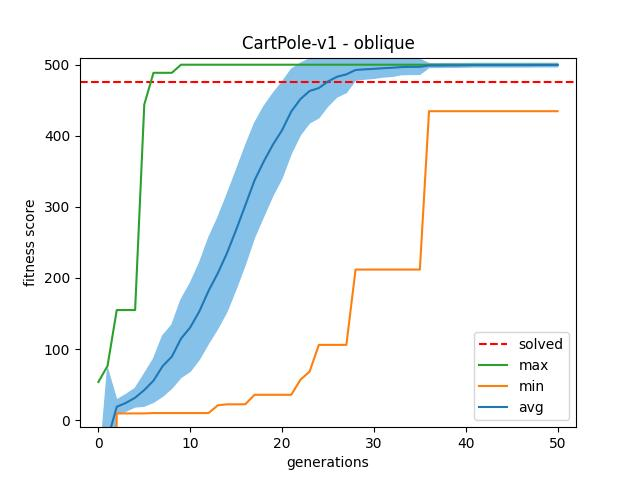

The data file committed next to this chart (first rows):
gen	nevals	avg	std	min	max
0	200	-317.6	473.5	-1000	53.6
1	200	-27.26	198.8	-1000	76.3
2	200	18.72	18.88	9.4	154.8
3	200	24.2	23.41	9.4	154.8
4	200	31.5	25.92	9.4	154.8
5	200	42.25	45.26	9.4	444.1
6	200	55.48	60.94	9.9	488.6
7	200	75.97	85.02	9.9	488.6
8	200	89.33	88.9	9.9	488.6
9	200	114.7	109.3	9.9	500
10	200	130.4	123.8	9.9	500
11	200	153.1	135.3	9.9	500
12	200	182	148.2	9.9	500
13	200	206.6	155.8	20.8	500
14	200	234.9	164.3	22.2	500
15	200	267.7	166.2	22.2	500
16	200	302.2	166.5	22.3	500
17	200	337.2	160.5	35.6	500
18	200	363.7	154.2	35.6	500
19	200	387.5	143.3	35.6	500
20	200	407.9	134.8	35.6	500
21	200	434.2	118.3	35.6	500
22	200	451.7	100.7	56.8	500
23	200	463.1	89.96	68.3	500
24	200	467.1	83.63	105.8	500
25	200	476.5	69.11	105.8	500
26	200	483.1	56.63	105.8	500
27	200	486.4	51.15	105.8	500
28	200	492.6	28.77	211.8	500
29	200	493.5	27.28	211.8	500
30	200	494.2	26.78	211.8	500
31	200	495.1	24.72	211.8	500
32	200	495.7	24.03	211.8	500
33	200	496.7	21.33	211.8	500
34	200	497	21.29	211.8	500
35	200	497	21.29	211.8	500
36	200	498.8	5.416	434.6	500
37	200	498.8	5.416	434.6	500
38	200	499	5.265	434.6	500
39	200	499	5.206	434.6	500
40	200	499.2	5.102	434.6	500
41	200	499.4	4.929	434.6	500
42	200	499.4	4.929	434.6	500
43	200	499.4	4.929	434.6	500
44	200	499.4	4.929	434.6	500
45	200	499.4	4.929	434.6	500
46	200	499.4	4.914	434.6	500
47	200	499.4	4.914	434.6	500
48	200	499.5	4.802	434.6	500
49	200	499.5	4.802	434.6	500
50	200	499.5	4.802	434.6	500
